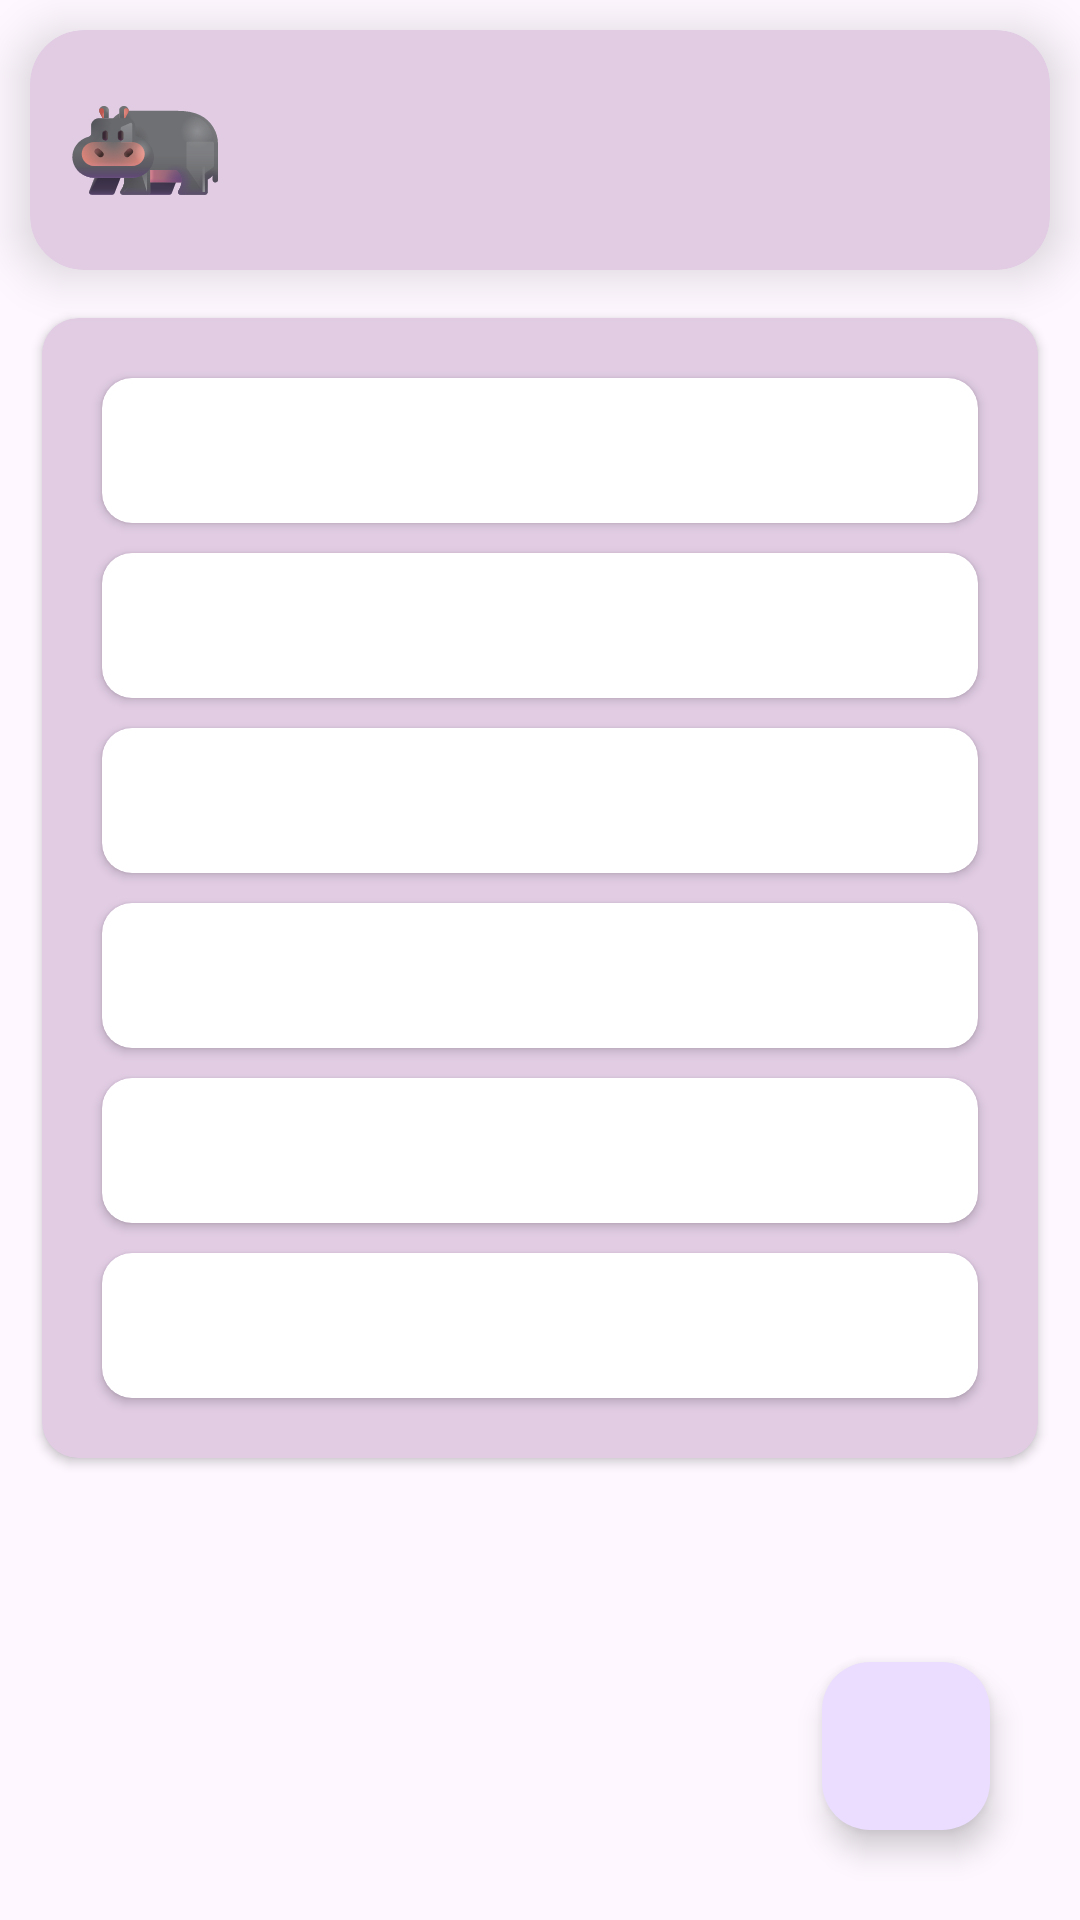

Android layout source for this screen:
<!-- AndroidManifest.xml: application theme Theme.MyPet -->
<!-- res/layout/fragment_detail_pet.xml -->
<?xml version="1.0" encoding="utf-8"?>
<androidx.constraintlayout.widget.ConstraintLayout xmlns:android="http://schemas.android.com/apk/res/android"
    xmlns:app="http://schemas.android.com/apk/res-auto"
    xmlns:tools="http://schemas.android.com/tools"
    android:layout_width="match_parent"
    android:layout_height="match_parent"
    tools:context=".ui.detailPetFragment.DetailPetFragment">

    <androidx.cardview.widget.CardView
        android:id="@+id/name_container"
        android:layout_width="match_parent"
        android:layout_height="80dp"
        android:layout_marginHorizontal="10dp"
        android:layout_marginTop="10dp"
        android:backgroundTint="@color/background"
        android:elevation="10dp"
        app:cardCornerRadius="18dp"
        app:cardElevation="10dp"
        app:layout_constraintTop_toTopOf="parent">

        <androidx.constraintlayout.widget.ConstraintLayout
            android:layout_width="match_parent"
            android:layout_height="match_parent"
            android:layout_marginHorizontal="14sp"
            android:orientation="horizontal">

            <TextView
                android:id="@+id/title_tv"
                android:layout_width="wrap_content"
                android:layout_height="wrap_content"
                android:layout_marginStart="30dp"
                android:textColor="@color/black"
                android:textSize="26sp"
                app:layout_constraintBottom_toBottomOf="parent"
                app:layout_constraintStart_toEndOf="@id/pet_iv"
                app:layout_constraintTop_toTopOf="parent"
                tools:text="Саша" />

            <ImageView
                android:id="@+id/pet_iv"
                android:layout_width="wrap_content"
                android:layout_height="wrap_content"
                android:src="@drawable/ic_begemot"
                app:layout_constraintBottom_toBottomOf="parent"
                app:layout_constraintStart_toStartOf="parent"
                app:layout_constraintTop_toTopOf="parent" />
        </androidx.constraintlayout.widget.ConstraintLayout>
    </androidx.cardview.widget.CardView>

    <androidx.cardview.widget.CardView
        android:layout_width="match_parent"
        android:layout_height="wrap_content"
        android:layout_marginHorizontal="14dp"
        android:layout_marginTop="16dp"
        android:backgroundTint="@color/background"
        android:elevation="10dp"
        app:cardCornerRadius="12dp"
        app:layout_constraintTop_toBottomOf="@id/name_container">

        <LinearLayout
            android:layout_width="match_parent"
            android:layout_height="wrap_content"
            android:orientation="vertical"
            android:paddingVertical="10dp">

            <androidx.cardview.widget.CardView
                android:id="@+id/animal_container"
                android:layout_width="match_parent"
                android:layout_height="wrap_content"
                android:layout_marginHorizontal="20dp"
                android:layout_marginTop="10dp"
                app:cardCornerRadius="10dp"
                app:layout_constraintTop_toTopOf="parent">

                <TextView
                    android:id="@+id/animal_tv"
                    android:layout_width="wrap_content"
                    android:layout_height="wrap_content"
                    android:layout_gravity="center_vertical"
                    android:layout_marginStart="10dp"
                    android:fontFamily="@font/itim"
                    android:paddingVertical="8dp"
                    tools:text="Порода: Алабай"
                    android:textSize="24sp" />


            </androidx.cardview.widget.CardView>
            <androidx.cardview.widget.CardView
                android:id="@+id/breed_container"
                android:layout_width="match_parent"
                android:layout_height="wrap_content"
                android:layout_marginHorizontal="20dp"
                android:layout_marginTop="10dp"
                app:cardCornerRadius="10dp"
                app:layout_constraintTop_toTopOf="parent">

                <TextView
                    android:id="@+id/breed_tv"
                    android:layout_width="wrap_content"
                    android:layout_height="wrap_content"
                    android:layout_gravity="center_vertical"
                    android:layout_marginStart="10dp"
                    android:fontFamily="@font/itim"
                    android:paddingVertical="8dp"
                    tools:text="Порода: Алабай"
                    android:textSize="24sp" />


            </androidx.cardview.widget.CardView>

            <androidx.cardview.widget.CardView
                android:id="@+id/age_container"
                android:layout_width="match_parent"
                android:layout_height="wrap_content"
                android:layout_marginHorizontal="20dp"
                android:layout_marginTop="10dp"
                app:cardCornerRadius="10dp"
                app:layout_constraintTop_toTopOf="parent">

                <TextView
                    android:id="@+id/age_tv"

                    android:layout_width="wrap_content"
                    android:layout_height="wrap_content"
                    android:layout_gravity="center_vertical"
                    android:layout_marginStart="10dp"
                    android:fontFamily="@font/itim"
                    android:paddingVertical="8dp"
                    tools:text="Возраст: 10 лет"
                    android:textSize="24sp" />

            </androidx.cardview.widget.CardView>

            <androidx.cardview.widget.CardView
                android:id="@+id/weight_container"
                android:layout_width="match_parent"
                android:layout_height="wrap_content"
                android:layout_marginHorizontal="20dp"
                android:layout_marginVertical="10dp"
                app:cardCornerRadius="10dp"
                app:layout_constraintTop_toTopOf="parent">

                <TextView
                    android:id="@+id/weight_tv"
                    android:layout_width="wrap_content"

                    android:layout_height="wrap_content"
                    android:layout_gravity="center_vertical"
                    android:layout_marginStart="10dp"
                    android:fontFamily="@font/itim"
                    android:paddingVertical="8dp"
                    tools:text="Вес: 100 кг"
                    android:textSize="24sp" />

            </androidx.cardview.widget.CardView>

            <androidx.cardview.widget.CardView
                android:id="@+id/height_container"
                android:layout_width="match_parent"
                android:layout_height="wrap_content"
                android:layout_marginHorizontal="20dp"
                app:cardCornerRadius="10dp"
                app:layout_constraintTop_toTopOf="parent">

                <TextView
                    android:id="@+id/height_tv"
                    android:layout_width="wrap_content"

                    android:layout_height="wrap_content"
                    android:layout_gravity="center_vertical"
                    android:layout_marginStart="10dp"
                    android:fontFamily="@font/itim"
                    android:paddingVertical="8dp"
                    tools:text="Рост: 120 см"
                    android:textSize="24sp" />

            </androidx.cardview.widget.CardView>
            <androidx.cardview.widget.CardView
                android:id="@+id/gender_container"
                android:layout_marginVertical="10dp"
                android:layout_width="match_parent"
                android:layout_height="wrap_content"
                android:layout_marginHorizontal="20dp"
                app:cardCornerRadius="10dp"
                app:layout_constraintTop_toTopOf="parent">

                <TextView
                    android:id="@+id/gender_tv"
                    android:layout_width="wrap_content"

                    android:layout_height="wrap_content"
                    android:layout_gravity="center_vertical"
                    android:layout_marginStart="10dp"
                    android:fontFamily="@font/itim"
                    android:paddingVertical="8dp"
                    tools:text="Пол:"
                    android:textSize="24sp" />

            </androidx.cardview.widget.CardView>
        </LinearLayout>
    </androidx.cardview.widget.CardView>
    <com.google.android.material.floatingactionbutton.FloatingActionButton
        android:id="@+id/refactor_btn"
        android:layout_margin="30dp"
        app:layout_constraintBottom_toBottomOf="parent"
        app:layout_constraintEnd_toEndOf="parent"
        android:layout_width="wrap_content"
        android:layout_height="wrap_content"/>

    <ProgressBar
        android:visibility="gone"
        android:layout_marginTop="50dp"
        android:id="@+id/progress_circular"
        app:layout_constraintEnd_toEndOf="parent"
        app:layout_constraintStart_toStartOf="parent"
        app:layout_constraintBottom_toBottomOf="parent"
        app:layout_constraintTop_toTopOf="parent"
        android:layout_width="wrap_content"
        android:layout_height="wrap_content"/>
</androidx.constraintlayout.widget.ConstraintLayout>
<!-- resources referenced by this layout -->
<resources>
  <color name="background">#E1CCE4</color>
  <color name="black">#FF000000</color>
  <!-- drawable ic_begemot: vector/xml drawable (drawable, 39615 chars, omitted) -->
  <style name="Theme.MyPet" parent="Base.Theme.MyPet" />
  <style name="Base.Theme.MyPet" parent="Theme.Material3.DayNight.NoActionBar">
          
          
  
          <item name="android:statusBarColor">@color/background</item>
          <item name="android:windowLightStatusBar">true</item>
  
      </style>
</resources>
